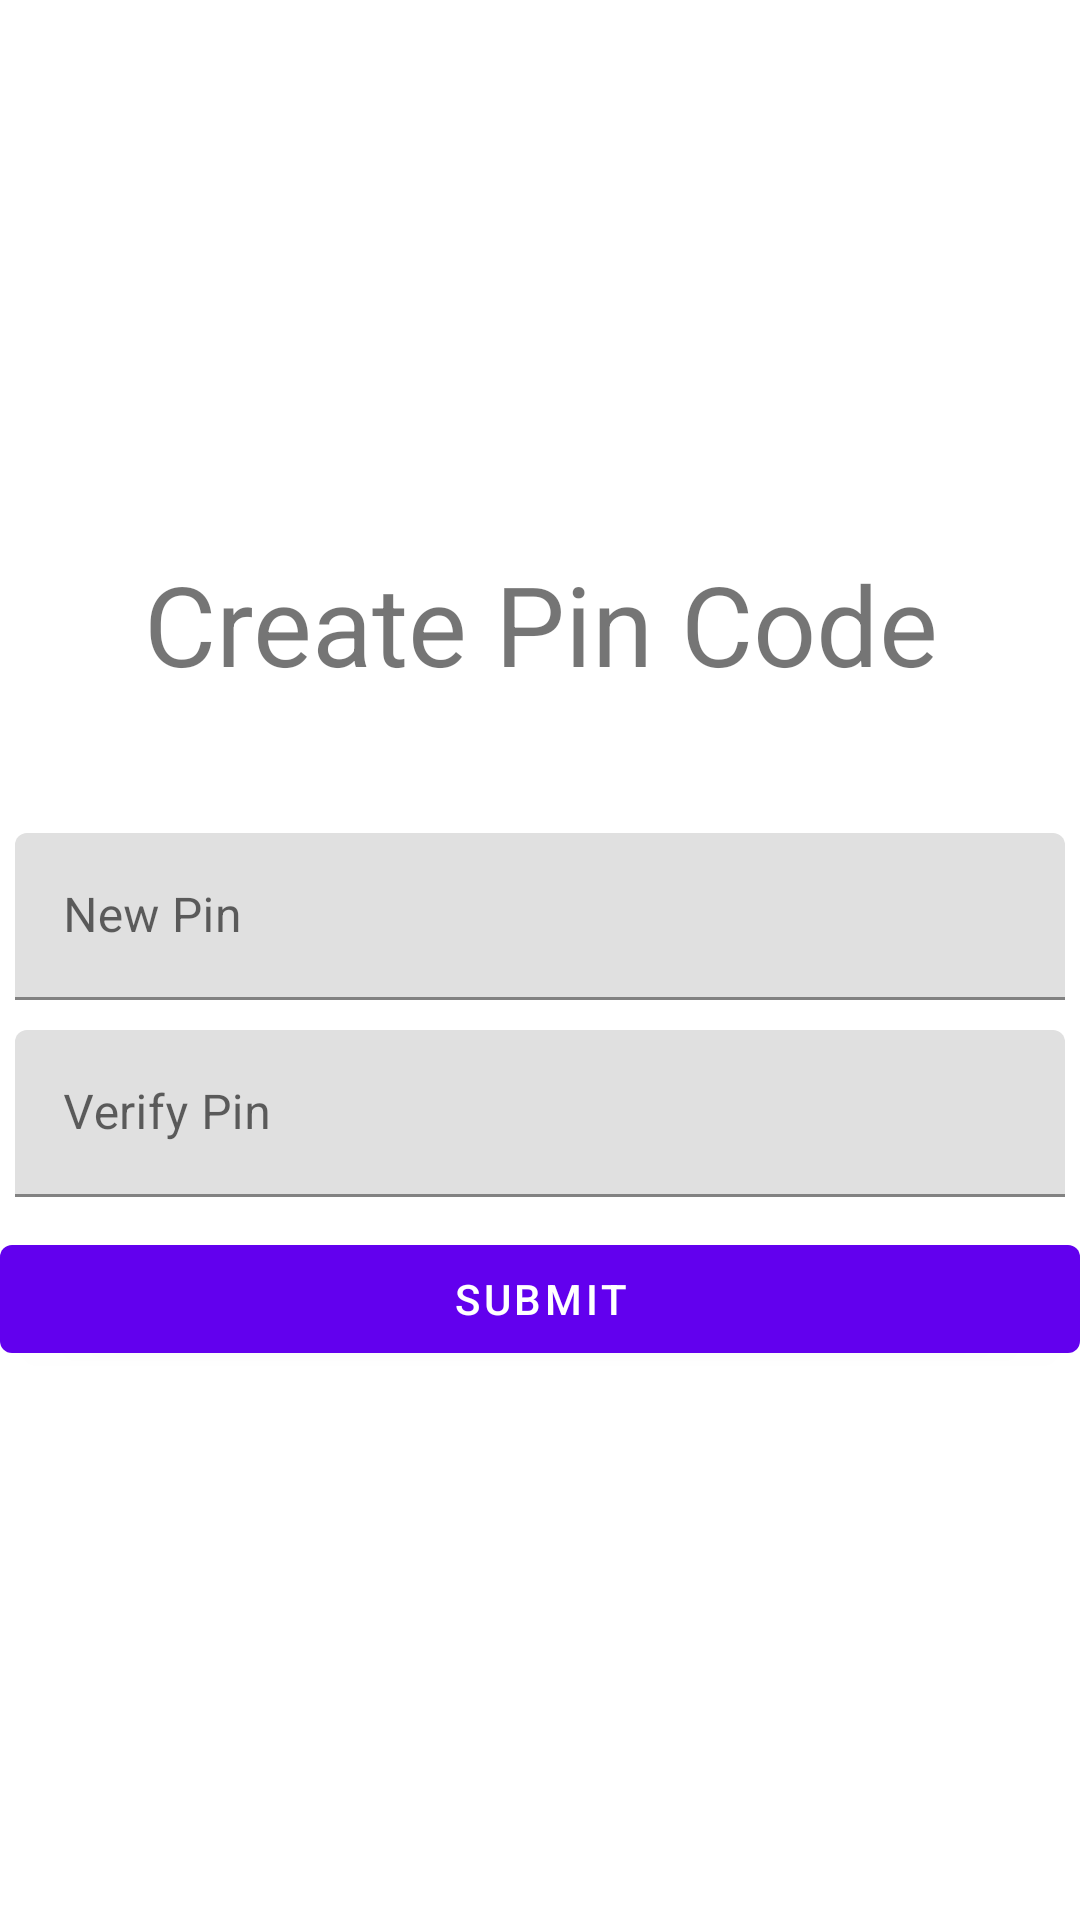

Here is an Android app screen rendered from its layout file. Give the layout XML and the strings, colors and styles it references.
<!-- AndroidManifest.xml: application theme Theme.LoginTemplate -->
<!-- res/layout/layout_pin_dialog.xml -->
<?xml version="1.0" encoding="utf-8"?>
<LinearLayout xmlns:android="http://schemas.android.com/apk/res/android"
    android:orientation="vertical"
    android:layout_width="match_parent"
    android:layout_height="match_parent"
    android:gravity="center"
    android:layout_marginLeft="30dp"
    android:layout_marginRight="30dp"
    >

    <TextView
        android:layout_width="match_parent"
        android:layout_height="wrap_content"
        android:id="@+id/tv_pinText"
        android:text="Create Pin Code"
        android:textAlignment="center"
        android:textSize="18pt"
        android:layout_marginBottom="40dp"
        >

    </TextView>

    <com.google.android.material.textfield.TextInputLayout
        android:layout_width="match_parent"
        android:layout_height="wrap_content"
        android:layout_margin="5dp"
        android:hint="New Pin">

        <com.google.android.material.textfield.TextInputEditText
            android:id="@+id/et_newPin"
            android:layout_width="match_parent"
            android:layout_height="wrap_content"
            android:inputType="number"
            android:maxLength="4"
            android:maxLines="1" />
    </com.google.android.material.textfield.TextInputLayout>

    <com.google.android.material.textfield.TextInputLayout
        android:layout_width="match_parent"
        android:layout_height="wrap_content"
        android:layout_margin="5dp"
        android:hint="Verify Pin">

        <com.google.android.material.textfield.TextInputEditText
            android:id="@+id/et_verifyPin"
            android:layout_width="match_parent"
            android:layout_height="wrap_content"
            android:inputType="number"
            android:maxLength="4"
            android:maxLines="1" />
    </com.google.android.material.textfield.TextInputLayout>

    <com.google.android.material.button.MaterialButton
        android:id="@+id/btn_updatePin"
        android:layout_width="match_parent"
        android:layout_height="wrap_content"
        android:layout_marginTop="5dp"
        android:layout_alignParentEnd="true"
        android:layout_alignParentRight="true"
        android:text="Submit" />


</LinearLayout>
<!-- resources referenced by this layout -->
<resources>
  <style name="Theme.LoginTemplate" parent="Theme.MaterialComponents.DayNight.DarkActionBar">
          
          <item name="colorPrimary">@color/purple_500</item>
          <item name="colorPrimaryVariant">@color/purple_700</item>
          <item name="colorOnPrimary">@color/white</item>
          
          <item name="colorSecondary">@color/teal_200</item>
          <item name="colorSecondaryVariant">@color/teal_700</item>
          <item name="colorOnSecondary">@color/black</item>
          
          <item name="android:statusBarColor" tools:targetApi="l">?attr/colorPrimaryVariant</item>
          
      </style>
  <!-- not gathered from this repository: default colours our renderer supplied (Android Studio template values) -->
  <color name="purple_500">#FF6200EE</color>
  <color name="purple_700">#FF3700B3</color>
  <color name="teal_200">#FF03DAC5</color>
  <color name="teal_700">#FF018786</color>
  <color name="black">#FF000000</color>
  <color name="white">#FFFFFFFF</color>
</resources>
